Run: headless pygame with SDL's dummy video driver; simulated clock (each Clock.tick advances the game by its frame time, no real sleeping); random seed 0; keys injected as events and as key.get_pressed() state; mouse plan: one left click at the window centre at the start of phase 2, then a move to the lower-right quarter at the start of phase 3.
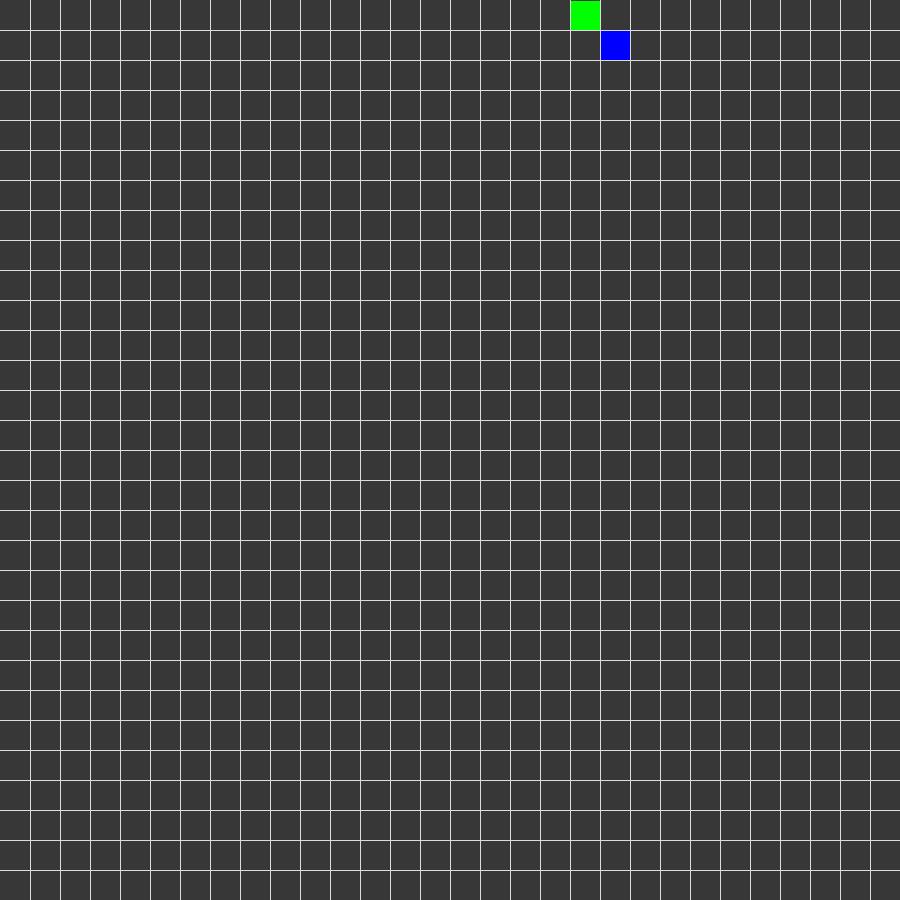
Frame 1 of 4 · flips 1–60 · no input
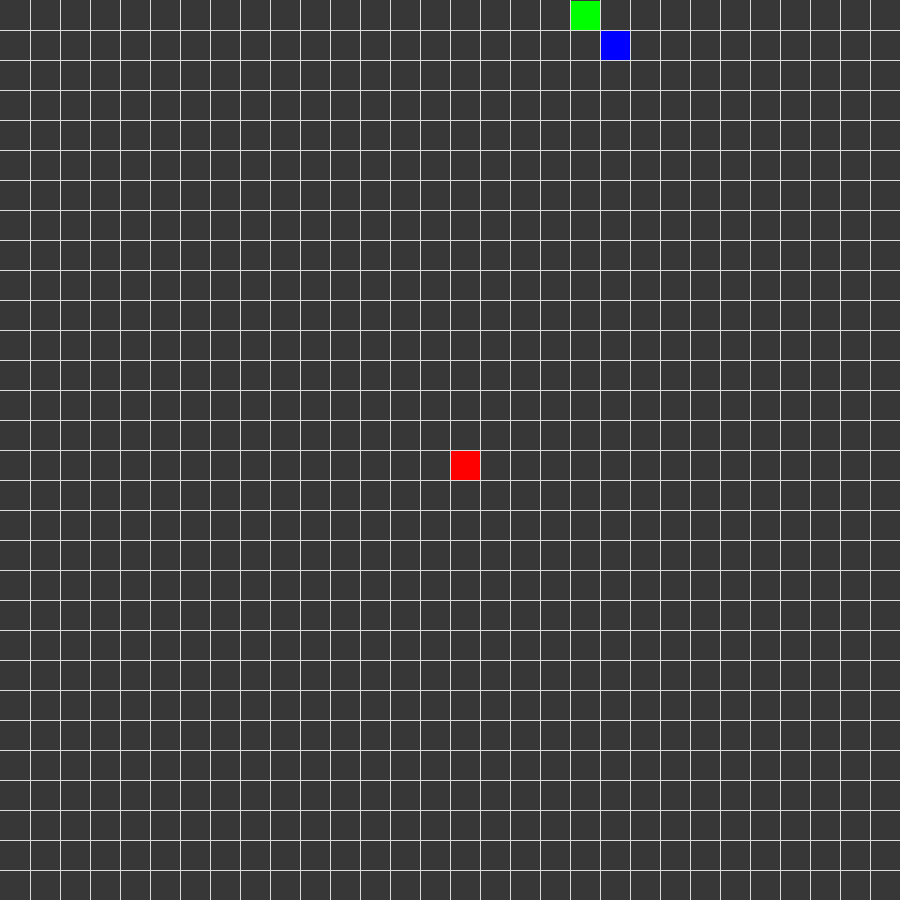
Frame 2 of 4 · flips 61–180 · clicked the window centre · tapped SPACE, RETURN · held RIGHT (→), D
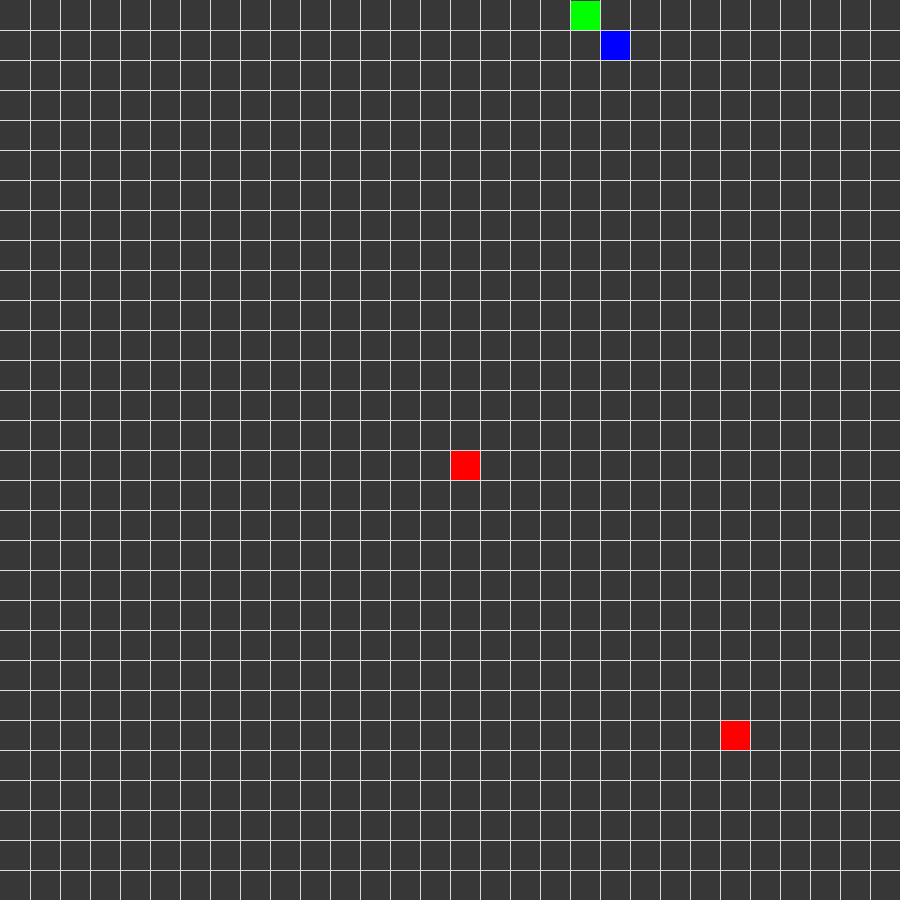
Frame 3 of 4 · flips 181–300 · moved the mouse to the lower-right quarter · held DOWN (↓), S
Frame 4 of 4 · flips 301–420 · held LEFT (←), A, UP (↑), W · screen unchanged from frame 3, image omitted

The pygame program that drew these frames:

"""
Base matrix
0  0  0  0  0  0  0
0  1  1  1  1  1  0
0  1  1  1  1  1  0
0  1  1  1  1  1  0
0  1  1  1  1  1  0
0  1  1  1  1  1  0
0  0  0  0  0  0  0

Numbered matrix (note: 0 in position [1, 1] is not a wall, just the number 0)
0  0  0  0  0  0  0
0  0  1  2  3  4  0
0  5  6  7  8  9  0
0 10 11 12 13 14  0
0 15 16 17 18 19  0
0 20 21 22 23 24  0
0  0  0  0  0  0  0
"""

import pygame
import time as timez

w = 30
h = 30
wall = 0  # Defining what number to associate with a wall in the matrix
start = 50  # Number of the start node
target = 19  # Number of the target node


# Returns the x and y coordinates of the node with number num
def num_to_array(num):
    return [(num % w) + 1, (num // w) + 1]


target_xy = num_to_array(target)
start_xy = num_to_array(start)


# Estimate the distance left to the target node from node number n (using manhattan distance)
def get_h_cost(n):
    tt = num_to_array(n)
    dx = abs(target_xy[0] - tt[0])
    dy = abs(target_xy[1] - tt[1])
    d = dx + dy
    return d


# Filling matrix with values
matrix = []
filler = [wall for i in range(w + 2)]
matrix.append(filler)
for i in range(h):
    arr = [1 for _ in range(w + 2)]
    arr[0] = arr[len(arr) - 1] = wall
    matrix.append(arr)
matrix.append(filler)

# Creating walls
walls = []  # [5, 15, 25, 35, 45, 55, 65, 75, 85]
for wl in walls:
    wall_pos = num_to_array(wl)
    print(f'Creating wall at: {wall_pos}')
    matrix[wall_pos[1]][wall_pos[0]] = wall


scl = int(900 / h)
pygame.init()

# Create screen
screen = pygame.display.set_mode((w * scl, h * scl))
pygame.display.set_caption('A*')
clock = pygame.time.Clock()


class Path:
    def __init__(self):
        self.tbe = {start: [0, 0, -1, start]}  # TBE = To Be Evaluated. Entry: [fCost, gCost, parent, self]
        self.fin = {}  # Fin = Finished / Done
        self.found = False
        if matrix[target_xy[1]][target_xy[0]] == wall:
            matrix[target_xy[1]][target_xy[0]] = 1
        self.solution = []


    def finished(self):
        return len(self.tbe) == 0 or self.found

    def get_f_value_of_node(self, n):
        return n[0]

    def step(self):
        if not self.found:
            # Finding the key with the lowest f_cost
            lowest = [-1, 1000000]  # The currently lowest key
            for i in self.tbe:  # Checking all keys
                if self.tbe[i][0] < lowest[1]:  # If this keys value is less than the currently lowest: change it
                    lowest = [i, self.tbe.get(i)[0]]
            current = lowest[0]  # Current node under evaluation is the one with the lowest f_cost in the list
            current_values = self.tbe[current]
            self.fin[current] = self.tbe[current]  # Adding node to finished list

            self.tbe.pop(current)  # Removing node from To Be Evaluated list

            if current == target:  # If the node is the target node: Finish
                self.found = True
                return

            current_pos = num_to_array(current)  # Matrix position of the node currently under evaluation
            # [number, [dx, dy]]. Alt. if diagonals [number, [dx, dy], weight]
            possible_neighbours = [[current - w, [0, -1]], [current + w, [0, 1]], [current + 1, [1, 0]],
                                   [current - 1, [-1, 0]]]
            for nb in possible_neighbours:
                n = nb[0]  # Number of the neighbour node
                nxy = [current_pos[0] + nb[1][0], current_pos[1] + nb[1][1]]  # x and y positions of the neighbour node
                if matrix[nxy[1]][nxy[0]] == wall or n in self.fin:  # If the neighbour is a wall or has been evaluated:
                    continue  # Skip to the next neighbour

                n_g_cost = current_values[1] + 1  # The g_cost of the neighbour. Distance traveled so far
                n_h_cost = get_h_cost(n)  # The h_cost of the neighbour. Estimate of distance left
                n_f_cost = n_g_cost + n_h_cost  # Estimate of the total length to the node
                if n in self.tbe:  # If the node is already in the To Be Estimated queue (it already has a path to it):
                    if self.tbe[n][0] > n_f_cost:  # And the estimated weight is lower:
                        self.tbe[n] = [n_f_cost, n_g_cost, current, n]  # Change the value
                else:  # If it is not in the To Be Estimated queue:
                    self.tbe[n] = [n_f_cost, n_g_cost, current, n]  # Add it


    def finish(self):
        self.solution = []
        keys = list(self.fin.keys())
        goal = self.fin[keys[len(keys) - 1]]
        if goal[3] != target:  # If the first is not the target then the path was not found
            print('Did not find path')
            return None
        else:
            while True:  # Traversing parents from target node to start node
                goal = self.fin.get(goal[2])  # Next node is the parent of the current node
                if goal[2] == -1:
                    break
                self.solution.append(goal[3])  # Adding current node to the solution

        self.solution = list(reversed(self.solution))
        return self.solution


    def draw_step(self, surface):
        for n in self.tbe.keys():
            coor = num_to_array(self.tbe[n][3])
            pygame.draw.rect(surface, (173, 216, 230), ((coor[0] - 1) * scl + 1, (coor[1] - 1) * scl + 1, scl - 1, scl - 1))
        for n in self.fin:
            coor = num_to_array(self.fin[n][3])
            pygame.draw.rect(surface, (128, 0, 128), ((coor[0] - 1) * scl + 1, (coor[1] - 1) * scl + 1, scl - 1, scl - 1))


    def draw_solution(self, surface, slow=False):
        for n in self.solution:
            nxy = num_to_array(n)
            pygame.draw.rect(surface, (0, 0, 200), ((nxy[0] - 1) * scl + 1, (nxy[1] - 1) * scl + 1, scl - 1, scl - 1))
            if slow:
                pygame.display.update()
                timez.sleep(0.05)


def draw_background(surface):
    surface.fill((55, 55, 55))


def draw_lines(surface):
    if scl > 15:
        for i in range(1, w):  # Drawing vertical lines
            pygame.draw.line(surface, (220, 220, 220), (i * scl, 0), (i * scl, h * scl), 1)
        for i in range(1, h):  # Drawing horizontal lines
            pygame.draw.line(surface, (220, 220, 220), (0, i * scl), (w * scl, i * scl), 1)


def draw_walls(surface):
    for y in range(len(matrix) - 2):
        for x in range(len(matrix[y]) - 2):
            if matrix[y + 1][x + 1] == wall:
                pygame.draw.rect(surface, (255, 0, 0), (scl * x + 1, scl * y + 1, scl - 1, scl - 1))


def draw_start_end_nodes(surface):
    # Start Node
    pygame.draw.rect(surface, (0, 0, 255), ((start_xy[0] - 1) * scl + 1, (start_xy[1] - 1) * scl + 1, scl - 1, scl - 1))
    # Target node
    pygame.draw.rect(surface, (0, 255, 0), ((target_xy[0] - 1) * scl + 1, (target_xy[1] - 1) * scl + 1, scl - 1, scl - 1))


def draw_all(surface, path=None):
    draw_background(surface)
    draw_lines(surface)

    if path is not None:
        path.draw_step(screen)

    draw_walls(surface)

    if path is not None:
        draw_start_end_nodes(surface)

    pygame.display.update()


def main():
    global target_xy, start_xy, target, start
    step_rate = 50
    solver = Path()
    visualize = False
    running = True
    l_mouse_down = False
    r_mouse_down = False
    ctrl_button_down = False
    brush_size = 1

    while running:
        for event in pygame.event.get():
            if event.type == pygame.QUIT:
                running = False
            elif event.type == pygame.KEYDOWN:
                if event.key == pygame.K_m:
                    solver = Path()
                    visualize = True
                elif event.key == pygame.K_n:
                    solver = Path()
                elif event.key == pygame.K_1:
                    brush_size = 1
                elif event.key == pygame.K_3:
                    brush_size = 3
                elif event.key == pygame.K_LCTRL:
                    ctrl_button_down = True
            elif event.type == pygame.KEYUP:
                if event.key == pygame.K_LCTRL:
                    ctrl_button_down = False
            elif event.type == pygame.MOUSEBUTTONDOWN:
                if pygame.mouse.get_pressed()[0] == 1:
                    l_mouse_down = True
                if pygame.mouse.get_pressed()[2] == 1:
                    r_mouse_down = True
            elif event.type == pygame.MOUSEBUTTONUP:
                if pygame.mouse.get_pressed()[0] == 0:
                    l_mouse_down = False
                if pygame.mouse.get_pressed()[2] == 0:
                    r_mouse_down = False
        mouse_pos = pygame.mouse.get_pos()
        mouse_square_pos = [(mouse_pos[0] // scl) + 1, (mouse_pos[1] // scl) + 1]  # The matrix position of the mouse

        if target_xy != mouse_square_pos:
            if ctrl_button_down and l_mouse_down:
                solver = Path()
                if matrix[mouse_square_pos[1]][mouse_square_pos[0]] != wall:
                    start = mouse_square_pos[0] - 1 + (mouse_square_pos[1] - 1) * w
                    start_xy = num_to_array(start)
            elif ctrl_button_down and r_mouse_down:  # matrix[mouse_square_pos[1]][mouse_square_pos[0]] != wall
                solver = Path()
                if matrix[mouse_square_pos[1]][mouse_square_pos[0]] != wall:
                    target = mouse_square_pos[0] - 1 + (mouse_square_pos[1] - 1) * w
                    target_xy = num_to_array(target)
            elif l_mouse_down or r_mouse_down:
                solver = Path()
                value_set = 1 if r_mouse_down else wall
                others = [[0, 0]]
                if brush_size == 3:
                    others = [[0, 0], [-1, -1], [-1, 0], [-1, 1], [0, -1], [0, 1], [1, -1], [1, 0], [1, 1]]
                for direction in others:
                    dirPos = [mouse_square_pos[0] + direction[0], mouse_square_pos[1] + direction[1]]
                    if dirPos == target_xy:
                        continue
                    if len(matrix) - 1 > dirPos[1] > 0 and len(matrix[0]) - 1 > dirPos[0] > 0:
                        matrix[mouse_square_pos[1] + direction[1]][mouse_square_pos[0] + direction[0]] = value_set

        draw_background(screen)
        draw_lines(screen)
        draw_walls(screen)

        if visualize:
            while not solver.finished():
                dt = clock.tick(step_rate)
                solver.step()
                draw_all(screen, solver)
            solver.finish()
            visualize = False
            solver.draw_solution(screen, True)

        if solver.finished():
            solver.draw_step(screen)
            solver.draw_solution(screen)

        draw_walls(screen)

        # Start Node
        pygame.draw.rect(screen, (0, 0, 255),
                         ((start_xy[0] - 1) * scl + 1, (start_xy[1] - 1) * scl + 1, scl - 1, scl - 1))
        # Target node
        pygame.draw.rect(screen, (0, 255, 0),
                         ((target_xy[0] - 1) * scl + 1, (target_xy[1] - 1) * scl + 1, scl - 1, scl - 1))

        pygame.display.update()


main()
